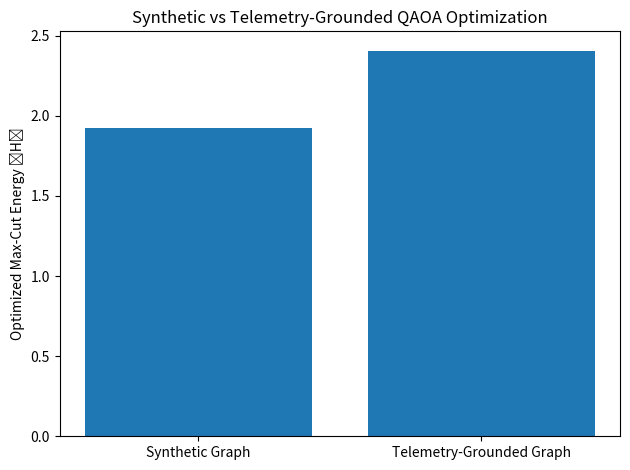

Reproduce this figure in Python. (Note: this script raises an exception after producing the figure.)
import matplotlib.pyplot as plt
import os

labels = ["Synthetic Graph", "Telemetry-Grounded Graph"]
energies = [1.9219, 2.4068]  

plt.figure()
plt.bar(labels, energies)
plt.ylabel("Optimized Max-Cut Energy ⟨H⟩")
plt.title("Synthetic vs Telemetry-Grounded QAOA Optimization")

plt.tight_layout()
os.makedirs("../figures", exist_ok=True)
plt.savefig("../figures/telemetry_comparison.pdf")
plt.show()
